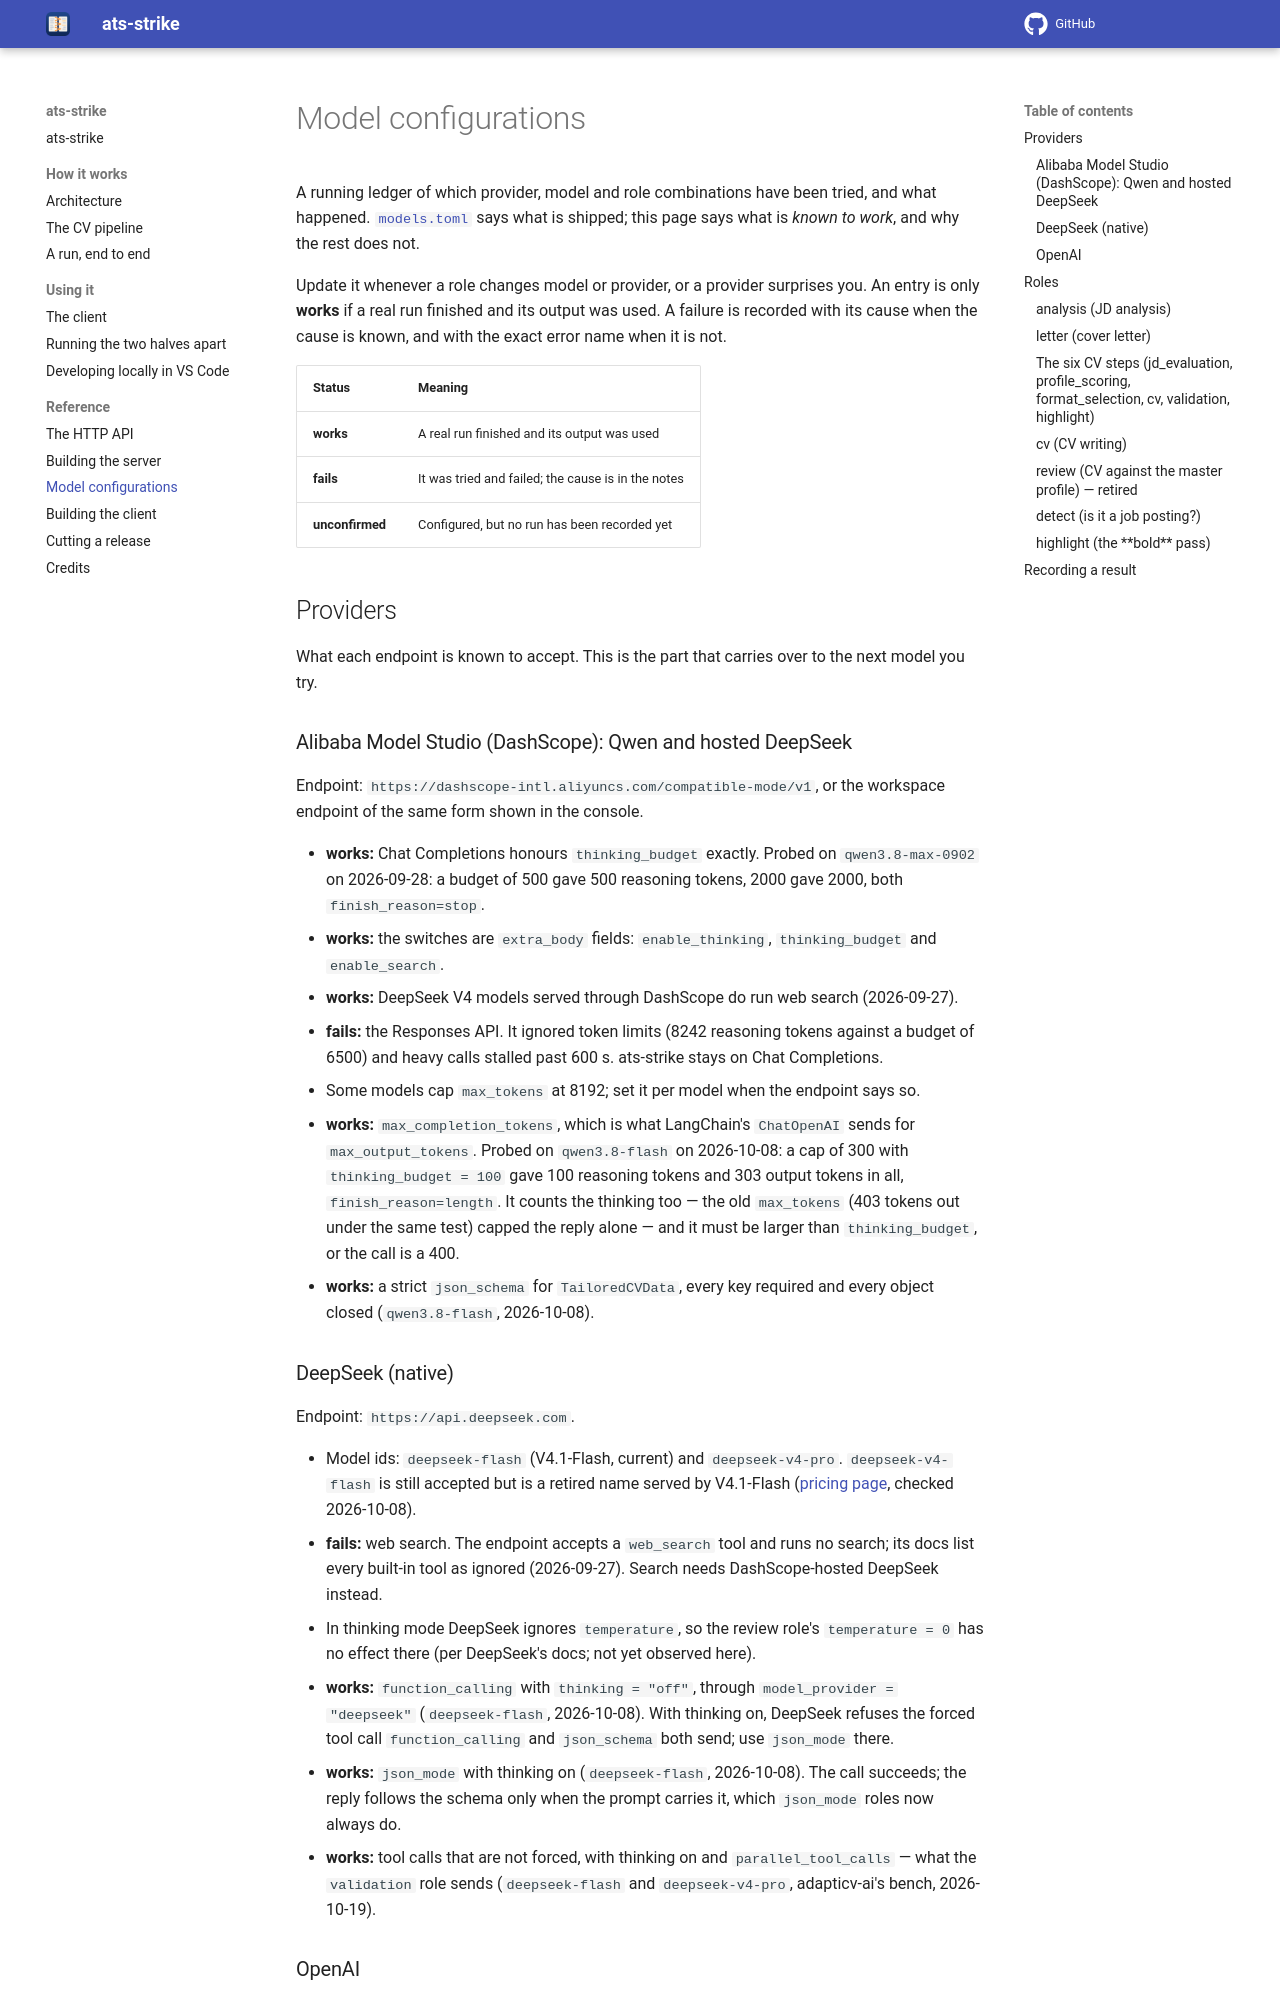

repository: gcontini/ats-strike · page: 1.0.0/model-configurations.html · generator: mkdocs

# Model configurations

A running ledger of which provider, model and role combinations have been
tried, and what happened. [`models.toml`](build-server.md#the-provider) says what is
shipped; this page says what is *known to work*, and why the rest does not.

Update it whenever a role changes model or provider, or a provider surprises
you. An entry is only **works** if a real run finished and its output was used.
A failure is recorded with its cause when the cause is known, and with the
exact error name when it is not.

| Status | Meaning |
|---|---|
| **works** | A real run finished and its output was used |
| **fails** | It was tried and failed; the cause is in the notes |
| **unconfirmed** | Configured, but no run has been recorded yet |

## Providers

What each endpoint is known to accept. This is the part that carries over to
the next model you try.

### Alibaba Model Studio (DashScope): Qwen and hosted DeepSeek

Endpoint: `https://dashscope-intl.aliyuncs.com/compatible-mode/v1`, or the
workspace endpoint of the same form shown in the console.

- **works:** Chat Completions honours `thinking_budget` exactly. Probed on
  `qwen3.8-max-0902` on 2026-09-28: a budget of 500 gave 500 reasoning tokens,
  2000 gave 2000, both `finish_reason=stop`.
- **works:** the switches are `extra_body` fields: `enable_thinking`,
  `thinking_budget` and `enable_search`.
- **works:** DeepSeek V4 models served through DashScope do run web search
  (2026-09-27).
- **fails:** the Responses API. It ignored token limits (8242 reasoning tokens
  against a budget of 6500) and heavy calls stalled past 600 s. ats-strike stays
  on Chat Completions.
- Some models cap `max_tokens` at 8192; set it per model when the endpoint
  says so.
- **works:** `max_completion_tokens`, which is what LangChain's `ChatOpenAI`
  sends for `max_output_tokens`. Probed on `qwen3.8-flash` on 2026-10-08: a
  cap of 300 with `thinking_budget = 100` gave 100 reasoning tokens and 303
  output tokens in all, `finish_reason=length`. It counts the thinking too —
  the old `max_tokens` (403 tokens out under the same test) capped the reply
  alone — and it must be larger than `thinking_budget`, or the call is a 400.
- **works:** a strict `json_schema` for `TailoredCVData`, every key required
  and every object closed (`qwen3.8-flash`, 2026-10-08).

### DeepSeek (native)

Endpoint: `https://api.deepseek.com`.

- Model ids: `deepseek-flash` (V4.1-Flash, current) and `deepseek-v4-pro`.
  `deepseek-v4-flash` is still accepted but is a retired name served by
  V4.1-Flash ([pricing page](https://api-docs.deepseek.com/quick_start/pricing),
  checked 2026-10-08).
- `deepseek-v4-pro` is still a model of its own, whatever
  [press reports](https://thenextweb.com/news/deepseek-v4-1-flash-launch-v4-pro-retired-price-cut)
  say about it being routed to V4.1-Flash: on 2026-11-08 `/models` listed it,
  and a call answered `model = deepseek-v4-pro` with a `system_fingerprint`
  different from `deepseek-flash`'s. It is also four to six times slower.
- **fails:** web search. The endpoint accepts a `web_search` tool and runs no
  search; its docs list every built-in tool as ignored (2026-09-27). Search
  needs DashScope-hosted DeepSeek instead.
- In thinking mode DeepSeek ignores `temperature`, so the review role's
  `temperature = 0` has no effect there (per DeepSeek's docs; not yet observed
  here).
- **works:** `function_calling` with `thinking = "off"`, through
  `model_provider = "deepseek"` (`deepseek-flash`, 2026-10-08). With thinking
  on, DeepSeek refuses the forced tool call `function_calling` and
  `json_schema` both send; use `json_mode` there.
- **works:** `json_mode` with thinking on (`deepseek-flash`, 2026-10-08). The
  call succeeds; the reply follows the schema only when the prompt carries it,
  which `json_mode` roles now always do.
- **works:** tool calls that are not forced, with thinking on and
  `parallel_tool_calls` — what the `validation` role sends (`deepseek-flash`
  and `deepseek-v4-pro`, adapticv-ai's bench, 2026-10-19).

### OpenAI

Endpoint: `https://api.openai.com/v1`.

- `gpt-6.1-terra` is a valid API id: listed by `/models` on 2026-11-08, beside
  `gpt-6-luna`, `gpt-6-sol` and `gpt-6.1-sol`.
- **fails:** `gpt-6.1-terra` with `reasoning_effort = max` (2026-11-09, Chat
  Completions): 400 `Unsupported value: 'reasoning_effort' does not support
  'max' with this model. Supported values are: 'none', 'low', 'medium',
  'high', and 'xhigh'.` Its highest is `xhigh`.
- `gpt-6-luna` is a valid API id (released 2026-09-22) and takes
  `reasoning_effort` from `none` to `max`
  ([OpenRouter listing](https://openrouter.ai/openai/gpt-6-luna)).
- **fails (reported, not yet observed here):** `temperature` other than 1 while
  reasoning is on. GPT-5.6-family models answer 400 `Unsupported value:
  'temperature' does not support 0.4 with this model`
  ([OpenAI forum](https://community.openai.com/t/temperature-in-gpt-5-models/1337133/26));
  LiteLLM's [Luna notes](https://docs.litellm.ai/blog/gpt_6_sol_luna) say the
  same for Luna. Fix: `ATS_<ROLE>_TEMPERATURE=1`, or empty to send none.
- **fails (expected):** `presence_penalty` with `api = "responses"`: the
  Responses API has no such parameter, and the openai SDK raises before
  sending (`TypeError`, checked offline 2026-10-08). Leave the client's
  `presence_penalty` unset for a role on the Responses API.
- **fails (expected, not yet observed here):** `enable_search`. It is a
  DashScope parameter, shipped in the `analysis` and `letter` roles'
  `extra_body`. Fix: `ATS_<ROLE>_EXTRA_BODY={}`.
- Do not leave `thinking = "on"` on an OpenAI role: it sends `enable_thinking`,
  which OpenAI does not take. Use `ATS_<ROLE>_THINKING=auto`.
- Chat Completions function calling was reported to need
  `reasoning_effort = "none"`. It did not on `gpt-6.1-sol`: adapticv-ai's
  validators made their `replace_in_*` tool calls with `medium` (2026-10-19).
  The `validation` role sends tools; if a model refuses them while
  reasoning, set its `reasoning_effort` to `none`.

### xAI (Grok)

Endpoint: `https://api.x.ai/v1`, OpenAI-compatible Chat Completions. Not
declared in `.env` or the deploy; the replays of 2026-11-09 passed it as
provider 5 (`MODEL_API_KEY5` / `MODEL_BASE_URL5`).

- Text models listed by `/v1/models` on 2026-11-09: `grok-4.7`, `grok-4.6`,
  `grok-4.5`, `grok-4.3`, `grok-build-0.1` (alias `grok-code-fast-1`) and
  `grok-4.20-0309-reasoning` / `-non-reasoning` / `multi-agent-0309`.
  `/v1/language-models` prices, read as 1/10000 USD per M tokens:
  `grok-4.5` to `grok-4.7` $2 in / $6 out; `grok-4.3` and `grok-4.20` $1.25 /
  $2.50.
- **Usage is miscounted:** xAI's `completion_tokens` leaves the reasoning
  tokens out, and ats-strike subtracts them again, so the log shows a negative
  output (`output=-28495` for 28,827 thinking tokens). A cost total for a
  Grok role is wrong until that is handled.

## Roles

One row per configuration tried, newest first within a role. *Provider* is the
endpoint the call went to: `use_alternate_provider` empty means the
`[provider]` default.
